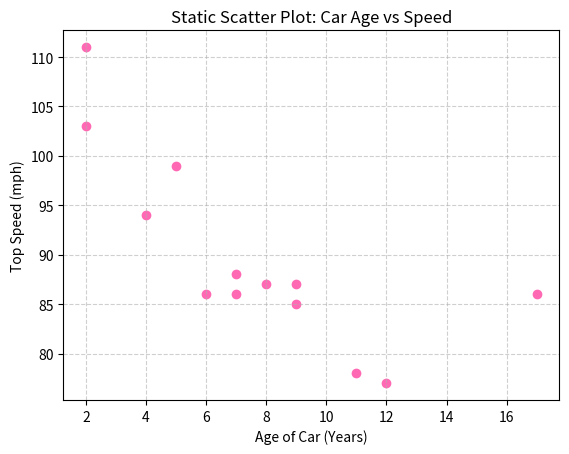

The script that saved this image:
import matplotlib.pyplot as plt

# Fixed data points
x = [5, 7, 8, 7, 2, 17, 2, 9, 4, 11, 12, 9, 6]
y = [99, 86, 87, 88, 111, 86, 103, 87, 94, 78, 77, 85, 86]

plt.scatter(x, y, color='hotpink', marker='o')

plt.title("Static Scatter Plot: Car Age vs Speed")
plt.xlabel("Age of Car (Years)")
plt.ylabel("Top Speed (mph)")
plt.grid(True, linestyle='--', alpha=0.6)
plt.show()
